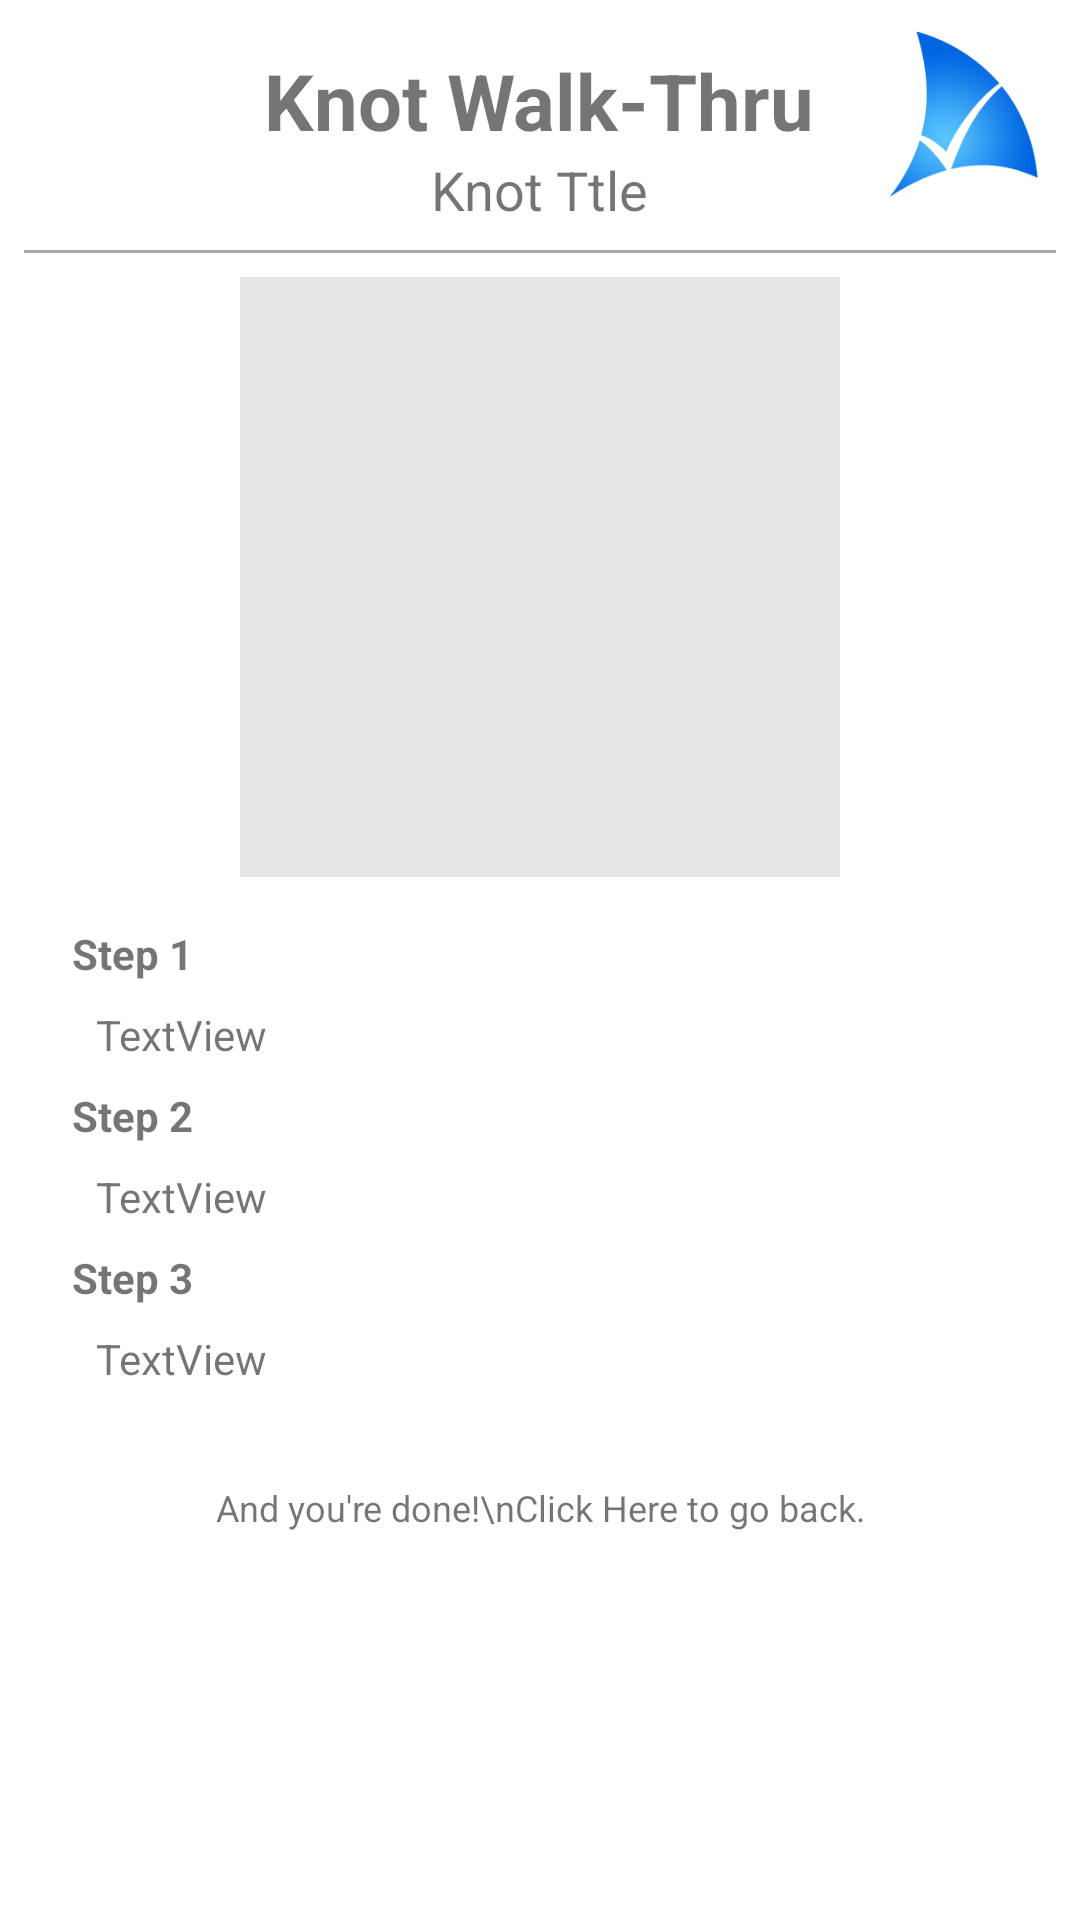

Layout XML and referenced resources for this Android screen:
<!-- AndroidManifest.xml: application theme Theme.SailRight -->
<!-- res/layout/fragment_knot_detail.xml -->
<?xml version="1.0" encoding="utf-8"?>
<FrameLayout xmlns:android="http://schemas.android.com/apk/res/android"
    xmlns:app="http://schemas.android.com/apk/res-auto"
    xmlns:tools="http://schemas.android.com/tools"
    android:layout_width="match_parent"
    android:layout_height="match_parent"
    tools:context=".KnotDetailFragment">

    <ScrollView
        android:layout_width="match_parent"
        android:layout_height="match_parent"
        tools:ignore="SpeakableTextPresentCheck">

        <LinearLayout
            android:layout_width="match_parent"
            android:layout_height="wrap_content"
            android:gravity="center_horizontal"
            android:orientation="vertical"
            android:paddingLeft="8dp"
            android:paddingTop="8dp"
            android:paddingRight="8dp">

            <TableLayout
                android:layout_width="match_parent"
                android:layout_height="match_parent"
                android:stretchColumns="0,2">

                <TableRow
                    android:layout_width="match_parent"
                    android:layout_height="match_parent">

                    <FrameLayout
                        android:layout_width="match_parent"
                        android:layout_height="match_parent"
                        android:layout_column="0">

                    </FrameLayout>

                    <LinearLayout
                        android:layout_width="wrap_content"
                        android:layout_height="wrap_content"
                        android:layout_column="1"
                        android:gravity="center"
                        android:orientation="vertical"
                        android:paddingTop="8dp">

                        <TextView
                            android:id="@+id/textView10"
                            android:layout_width="wrap_content"
                            android:layout_height="wrap_content"
                            android:text="Knot Walk-Thru"
                            android:textAlignment="center"
                            android:textSize="26dp"
                            android:textStyle="bold" />

                        <TextView
                            android:id="@+id/textView11"
                            android:layout_width="wrap_content"
                            android:layout_height="wrap_content"
                            android:text="Knot Ttle"
                            android:textAlignment="center"
                            android:textAllCaps="false"
                            android:textSize="18sp" />

                    </LinearLayout>

                    <FrameLayout
                        android:layout_width="0dp"
                        android:layout_height="wrap_content"
                        android:layout_column="2">

                        <ImageView
                            android:id="@+id/imageView"
                            android:layout_width="60dp"
                            android:layout_height="60dp"
                            android:layout_gravity="right|center_vertical"
                            android:src="@drawable/simple_transp_small" />
                    </FrameLayout>

                </TableRow>

            </TableLayout>

            <Space
                android:layout_width="match_parent"
                android:layout_height="8dp" />

            <View
                android:layout_width="match_parent"
                android:layout_height="1dp"
                android:background="@android:color/darker_gray" />

            <Space
                android:layout_width="match_parent"
                android:layout_height="8dp" />

            <ImageView
                android:id="@+id/cur_kt_image"
                android:layout_width="200dp"
                android:layout_height="200dp"
                android:background="@drawable/border_image"
                android:cropToPadding="true"
                android:importantForAccessibility="no"
                android:scaleType="centerCrop" />

            <Space
                android:layout_width="match_parent"
                android:layout_height="8dp" />

            <LinearLayout
                android:layout_width="match_parent"
                android:layout_height="match_parent"
                android:orientation="vertical"
                android:paddingLeft="8dp"
                android:paddingRight="8dp">

                <TextView
                    android:id="@+id/textView12"
                    android:layout_width="match_parent"
                    android:layout_height="wrap_content"
                    android:padding="8dp"
                    android:text="Step 1"
                    android:textStyle="bold" />

                <TextView
                    android:id="@+id/cur_kt_step1"
                    android:layout_width="match_parent"
                    android:layout_height="wrap_content"
                    android:paddingLeft="16dp"
                    android:text="TextView" />

                <TextView
                    android:id="@+id/textView20"
                    android:layout_width="match_parent"
                    android:layout_height="wrap_content"
                    android:padding="8dp"
                    android:text="Step 2"
                    android:textStyle="bold" />

                <TextView
                    android:id="@+id/cur_kt_step2"
                    android:layout_width="match_parent"
                    android:layout_height="wrap_content"
                    android:paddingLeft="16dp"
                    android:text="TextView" />

                <TextView
                    android:id="@+id/textView22"
                    android:layout_width="match_parent"
                    android:layout_height="wrap_content"
                    android:padding="8dp"
                    android:text="Step 3"
                    android:textStyle="bold" />

                <TextView
                    android:id="@+id/cur_kt_step3"
                    android:layout_width="match_parent"
                    android:layout_height="wrap_content"
                    android:paddingLeft="16dp"
                    android:text="TextView" />

            </LinearLayout>

            <LinearLayout
                android:layout_width="match_parent"
                android:layout_height="match_parent"
                android:gravity="center"
                android:orientation="vertical"
                android:padding="32dp">

                <TextView
                    android:id="@+id/textView24"
                    android:layout_width="wrap_content"
                    android:layout_height="wrap_content"
                    android:text="And you're done!\nClick Here to go back."
                    android:textAlignment="center"
                    android:textSize="12dp" />

                <ImageView
                    android:id="@+id/imageView2"
                    android:layout_width="48dp"
                    android:layout_height="48dp"
                    android:src="@drawable/ic_baseline_arrow_back_24"
                    app:tint="@color/text_grey" />
            </LinearLayout>

        </LinearLayout>

    </ScrollView>

</FrameLayout>
<!-- resources referenced by this layout -->
<resources>
  <color name="text_grey">#FF5F6368</color>
  <!-- drawable border_image (drawable) -->
  <?xml version="1.0" encoding="utf-8"?>
  <shape xmlns:android="http://schemas.android.com/apk/res/android"
      android:shape="rectangle">
  
      <gradient
          android:angle="270"
          android:endColor="#E5E5E5"
          android:startColor="#E5E5E5" />
  
      <corners android:radius="0dp" />
  
  </shape>
  <!-- drawable simple_transp_small: png bitmap (drawable, 28750 bytes) -->
  <style name="Theme.SailRight" parent="Theme.MaterialComponents.DayNight.NoActionBar">
          
          <item name="colorPrimary">@color/blue_light</item>
          <item name="colorPrimaryVariant">@color/text_grey</item>
          <item name="colorOnPrimary">@color/text_grey</item>
          
          <item name="colorSecondary">@color/text_grey</item>
          <item name="colorSecondaryVariant">@color/text_grey</item>
          <item name="colorOnSecondary">@color/text_grey</item>
          
          <item name="android:statusBarColor" tools:targetApi="l">?attr/colorPrimaryVariant</item>
          
      </style>
  <color name="blue_light">#FFCEEAFF</color>
</resources>
